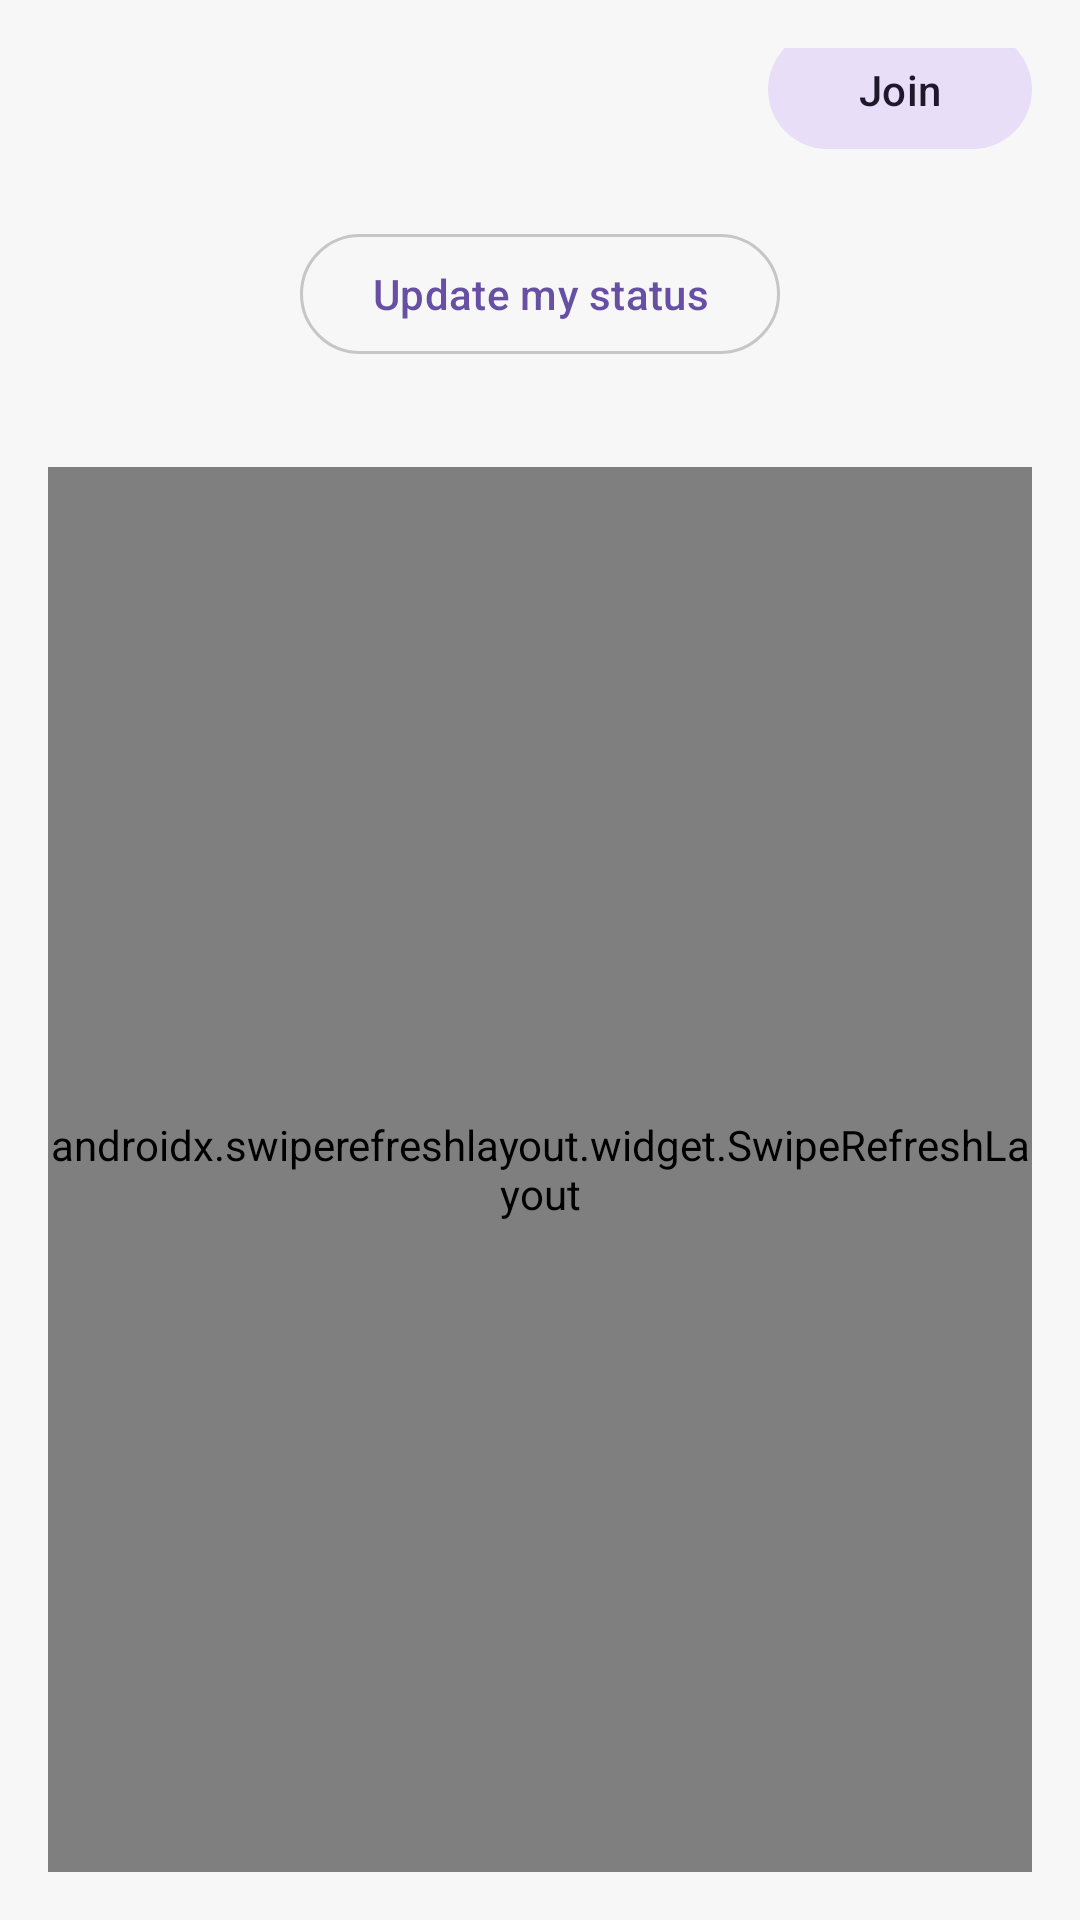

Write the Android layout XML for this screen, with the resource values it uses.
<!-- AndroidManifest.xml: application theme Theme.Gyakorlas -->
<!-- res/layout/fragment_room_detail.xml -->
<?xml version="1.0" encoding="utf-8"?>
<androidx.constraintlayout.widget.ConstraintLayout
    xmlns:android="http://schemas.android.com/apk/res/android"
    xmlns:app="http://schemas.android.com/apk/res-auto"
    xmlns:tools="http://schemas.android.com/tools"
    android:layout_width="match_parent"
    android:layout_height="match_parent"
    android:padding="16dp"
    tools:context=".ui.RoomDetailFragment">

    <TextView
        android:id="@+id/name"
        android:layout_width="0dp"
        android:layout_height="wrap_content"
        android:textStyle="bold"
        android:textSize="20sp"
        android:maxLines="2"
        android:ellipsize="end"
        app:layout_constraintTop_toTopOf="parent"
        app:layout_constraintStart_toStartOf="parent"
        app:layout_constraintEnd_toStartOf="@+id/btnJoin"
        app:layout_constraintHorizontal_bias="0"
        tools:text="Project Alpha – Main meeting room" />

    <com.google.android.material.button.MaterialButton
        android:id="@+id/btnJoin"
        style="@style/Widget.Material3.Button.TonalButton"
        android:layout_width="wrap_content"
        android:layout_height="wrap_content"
        android:text="Join"
        android:layout_marginStart="12dp"
        app:layout_constraintTop_toTopOf="@id/name"
        app:layout_constraintBottom_toBottomOf="@id/name"
        app:layout_constraintEnd_toEndOf="parent" />

    <TextView
        android:id="@+id/desc"
        android:layout_width="0dp"
        android:layout_height="wrap_content"
        android:layout_marginTop="4dp"
        android:textSize="14sp"
        android:maxLines="3"
        android:ellipsize="end"
        app:layout_constraintTop_toBottomOf="@id/name"
        app:layout_constraintStart_toStartOf="parent"
        app:layout_constraintEnd_toEndOf="parent"
        tools:text="Short description about the room, purpose, capacity, etc." />

    <com.google.android.material.button.MaterialButton
        android:id="@+id/btnUpdateStatus"
        style="@style/Widget.Material3.Button.OutlinedButton"
        android:layout_width="wrap_content"
        android:layout_height="wrap_content"
        android:text="Update my status"
        android:layout_marginTop="8dp"
        app:layout_constraintTop_toBottomOf="@id/desc"
        app:layout_constraintStart_toStartOf="parent"
        app:layout_constraintEnd_toEndOf="parent" />

    <androidx.swiperefreshlayout.widget.SwipeRefreshLayout
        android:id="@+id/swipeRefresh"
        android:layout_width="0dp"
        android:layout_height="0dp"
        android:layout_marginTop="12dp"
        app:layout_constraintTop_toBottomOf="@id/tvDateTime"
        app:layout_constraintBottom_toBottomOf="parent"
        app:layout_constraintStart_toStartOf="parent"
        app:layout_constraintEnd_toEndOf="parent">

        <androidx.recyclerview.widget.RecyclerView
            android:id="@+id/recyclerMembers"
            android:layout_width="match_parent"
            android:layout_height="match_parent"
            android:clipToPadding="false"
            android:paddingTop="8dp"
            android:paddingBottom="88dp"
            tools:listitem="@layout/item_member" />
    </androidx.swiperefreshlayout.widget.SwipeRefreshLayout>

    <TextView
        android:id="@+id/tvDateTime"
        android:layout_width="0dp"
        android:layout_height="wrap_content"
        android:textSize="13sp"
        android:alpha="0.7"
        android:layout_marginTop="4dp"
        app:layout_constraintTop_toBottomOf="@id/btnUpdateStatus"
        app:layout_constraintStart_toStartOf="parent"
        app:layout_constraintEnd_toEndOf="parent"
        tools:text="2025.11.19 • 11:22" />

    <ProgressBar
        android:id="@+id/progress"
        style="?android:attr/progressBarStyleLarge"
        android:layout_width="wrap_content"
        android:layout_height="wrap_content"
        android:visibility="gone"
        app:layout_constraintTop_toTopOf="parent"
        app:layout_constraintBottom_toBottomOf="parent"
        app:layout_constraintStart_toStartOf="parent"
        app:layout_constraintEnd_toEndOf="parent" />

    <TextView
        android:id="@+id/emptyView"
        android:layout_width="wrap_content"
        android:layout_height="wrap_content"
        android:text="No members yet"
        android:visibility="gone"
        android:textAppearance="@style/TextAppearance.Material3.BodyLarge"
        app:layout_constraintTop_toTopOf="parent"
        app:layout_constraintBottom_toBottomOf="parent"
        app:layout_constraintStart_toStartOf="parent"
        app:layout_constraintEnd_toEndOf="parent" />

</androidx.constraintlayout.widget.ConstraintLayout>
<!-- res/layout/item_member.xml (included above) -->
<?xml version="1.0" encoding="utf-8"?>
<com.google.android.material.card.MaterialCardView
    xmlns:android="http://schemas.android.com/apk/res/android"
    xmlns:app="http://schemas.android.com/apk/res-auto"
    android:layout_width="match_parent"
    android:layout_height="wrap_content"
    android:layout_marginHorizontal="8dp"
    android:layout_marginVertical="4dp"
    android:clickable="true"
    android:focusable="true"
    android:foreground="?attr/selectableItemBackground"
    app:cardCornerRadius="12dp"
    app:cardElevation="0dp"
    app:strokeWidth="1dp"
    app:strokeColor="?attr/colorOutline">

    <LinearLayout
        android:orientation="vertical"
        android:padding="12dp"
        android:layout_width="match_parent"
        android:layout_height="wrap_content">

        <LinearLayout
            android:layout_width="match_parent"
            android:layout_height="wrap_content"
            android:orientation="horizontal"
            android:gravity="center_vertical">

            <TextView
                android:id="@+id/tvAvailabilityDot"
                android:layout_width="wrap_content"
                android:layout_height="wrap_content"
                android:text="●"
                android:textSize="18sp"
                android:layout_marginEnd="6dp" />

            <TextView
                android:id="@+id/tvName"
                android:layout_width="wrap_content"
                android:layout_height="wrap_content"
                android:textStyle="bold"
                android:textSize="16sp"
                android:text="User name" />
        </LinearLayout>

        <TextView
            android:id="@+id/tvStatusText"
            android:layout_width="match_parent"
            android:layout_height="wrap_content"
            android:text="status text"
            android:textSize="13sp"
            android:alpha="0.9"
            android:layout_marginTop="2dp" />

        <TextView
            android:id="@+id/tvLastActive"
            android:layout_width="match_parent"
            android:layout_height="wrap_content"
            android:text="Last active: —"
            android:textSize="12sp"
            android:alpha="0.7"
            android:layout_marginTop="4dp" />
    </LinearLayout>

</com.google.android.material.card.MaterialCardView>
<!-- resources referenced by this layout -->
<resources>
  <style name="Theme.Gyakorlas" parent="Base.Theme.Gyakorlas" />
  <style name="Base.Theme.Gyakorlas" parent="Theme.Material3.DayNight.NoActionBar">
  
          <item name="colorPrimary">@color/purple_primary</item>
          <item name="colorOnPrimary">@color/purple_on_primary</item>
          <item name="colorPrimaryContainer">@color/purple_primary_container</item>
          <item name="colorOnPrimaryContainer">@color/purple_on_primary_container</item>
  
          <item name="android:colorBackground">@color/cs_background</item>
          <item name="android:colorForeground">@color/cs_on_background</item>
  
          <item name="colorSurface">@color/cs_surface</item>
          <item name="colorOnSurface">@color/cs_on_surface</item>
  
          <item name="colorOutline">@color/cs_outline</item>
  
          <item name="android:statusBarColor">?attr/colorSurface</item>
          <item name="android:navigationBarColor">?attr/colorSurface</item>
  
      </style>
  <color name="purple_primary">#FF6750A4</color>
  <color name="purple_on_primary">#FFFFFFFF</color>
  <color name="purple_primary_container">#FFEADDFF</color>
  <color name="purple_on_primary_container">#FF21005D</color>
  <color name="cs_background">#FFF7F7F7</color>
  <color name="cs_on_background">#FF000000</color>
  <color name="cs_surface">#FFFFFFFF</color>
  <color name="cs_on_surface">#FF1A1A1A</color>
  <color name="cs_outline">#33000000</color>
</resources>
